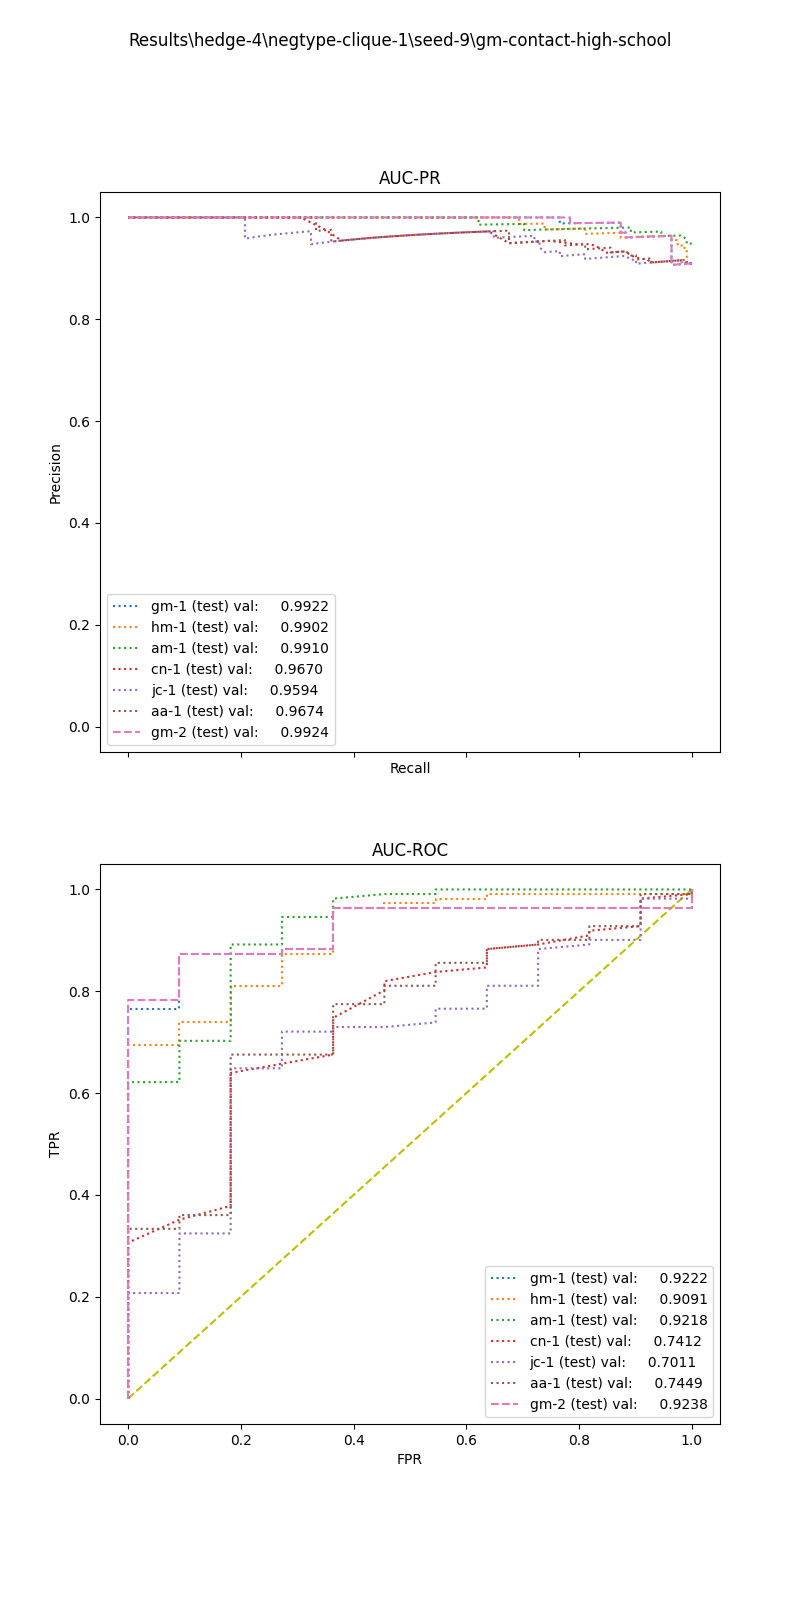

Values plotted in this chart, from the file beside it:
, input_dim1, pred_dim1, input_dim2, pred_dim2, input_dim3, pred_dim3, label
0, 8.31, 1.0, 0.0, 1.0, , , 1.0
1, 9.353, 1.0, 0.0, 1.0, , , 1.0
2, 9.439, 1.0, 0.0, 1.0, , , 1.0
3, 7.224, 1.0, 18.97, 1.0, , , 1.0
4, 5.478, 1.0, 0.0, 1.0, , , 1.0
5, 8.098, 1.0, 0.0, 1.0, , , 1.0
6, 10.28, 1.0, 0.0, 1.0, , , 1.0
7, 1.866, 1.0, 0.0, 1.0, , , 1.0
8, 6.172, 1.0, 0.0, 1.0, , , 1.0
9, 7.834, 1.0, 1.934, 1.0, , , 1.0
10, 9.429, 1.0, 0.0, 1.0, , , 1.0
11, 8.974, 1.0, 6.769, 1.0, , , 1.0
12, 10.91, 1.0, 0.0, 1.0, , , 1.0
13, 9.173, 1.0, 0.0, 1.0, , , 1.0
14, 3.247, 1.0, 0.0, 1.0, , , 1.0
15, 9.881, 1.0, 0.0, 1.0, , , 1.0
16, 8.84, 1.0, 5.03, 1.0, , , 1.0
17, 9.639, 1.0, 4.516, 1.0, , , 1.0
18, 5.817, 1.0, 16.34, 1.0, , , 1.0
19, 5.427, 1.0, 5.934, 1.0, , , 1.0
20, 8.595, 1.0, 8.779, 1.0, , , 1.0
21, 9.373, 1.0, 0.0, 1.0, , , 1.0
22, 3.998, 1.0, 1.0, 1.0, , , 1.0
23, 7.674, 1.0, 0.0, 1.0, , , 1.0
24, 10.28, 1.0, 0.0, 1.0, , , 1.0
25, 6.453, 1.0, 0.0, 1.0, , , 1.0
26, 7.644, 1.0, 44.5, 1.0, , , 1.0
27, 9.16, 1.0, 7.021, 1.0, , , 1.0
28, 9.429, 1.0, 0.0, 1.0, , , 1.0
29, 8.73, 1.0, 0.0, 1.0, , , 1.0
30, 7.147, 1.0, 13.55, 1.0, , , 1.0
31, 1.546, 1.0, 0.0, 1.0, , , 1.0
32, 8.526, 1.0, 2.3, 1.0, , , 1.0
33, 9.881, 1.0, 0.0, 1.0, , , 1.0
34, 8.558, 1.0, 3.5, 1.0, , , 1.0
35, 6.016, 1.0, 5.318, 1.0, , , 1.0
36, 10.27, 1.0, 0.0, 1.0, , , 1.0
37, 2.451, 1.0, 0.0, 1.0, , , 1.0
38, 8.595, 1.0, 8.244, 1.0, , , 1.0
39, 6.839, 1.0, 0.0, 1.0, , , 1.0
40, 6.732, 1.0, 2.711, 1.0, , , 1.0
41, 9.16, 1.0, 0.0, 1.0, , , 1.0
42, 7.102, 1.0, 0.0, 1.0, , , 1.0
43, 5.344, 1.0, 0.0, 1.0, , , 1.0
44, 7.405, 1.0, 12.22, 1.0, , , 1.0
45, 8.595, 1.0, 9.257, 1.0, , , 1.0
46, 4.359, 1.0, 0.0, 1.0, , , 1.0
47, 7.699, 1.0, 4.583, 1.0, , , 1.0
48, 6.486, 1.0, 0.0, 1.0, , , 1.0
49, 7.541, 1.0, 1.414, 1.0, , , 1.0
50, 10.91, 1.0, 0.0, 1.0, , , 1.0
51, 3.811, 1.0, 15.84, 1.0, , , 1.0
52, 2.041, 1.0, 0.0, 1.0, , , 1.0
53, 6.262, 1.0, 0.0, 1.0, , , 1.0
54, 7.73, 1.0, 2.378, 1.0, , , 1.0
55, 4.783, 1.0, 0.0, 1.0, , , 1.0
56, 7.147, 1.0, 3.409, 1.0, , , 1.0
57, 2.743, 1.0, 0.0, 1.0, , , 1.0
58, 7.21, 1.0, 0.0, 1.0, , , 1.0
59, 7.314, 1.0, 6.264, 1.0, , , 1.0
... 62 more rows
